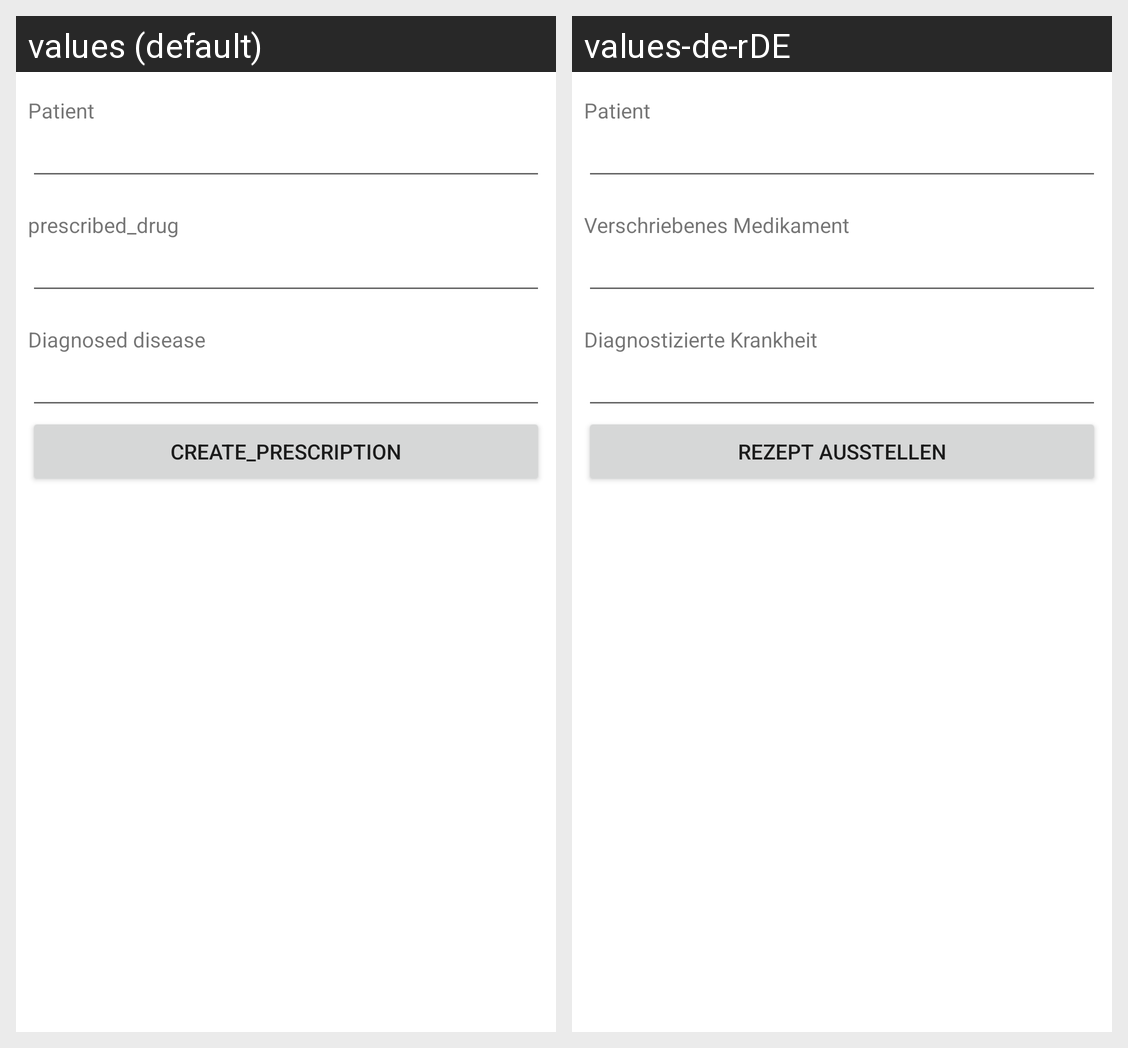

Strings drawn on this Android screen and how each of the app's shown locales translates them:
Android screen res/layout/fragment_prescription_create.xml rendered under 2 locales, left to right: values (default), values-de-rDE. Device: Nexus 5 (rendered at 1080×1920; each locale shown at half size, 540×960, under a caption strip naming it); theme Theme.Arztpraxis.
Strings drawn on this screen, with the default value and each locale's value (text and hints the layout hard-codes, and strings that could not be matched under every locale, appear in the picture but are not listed):

patient
  values: Patient
  values-de-rDE: Patient

prescribed_drug
  values: prescribed_drug
  values-de-rDE: Verschriebenes Medikament

diagnosed_disease
  values: Diagnosed disease
  values-de-rDE: Diagnostizierte Krankheit

create_prescription
  values: create_prescription
  values-de-rDE: Rezept ausstellen
